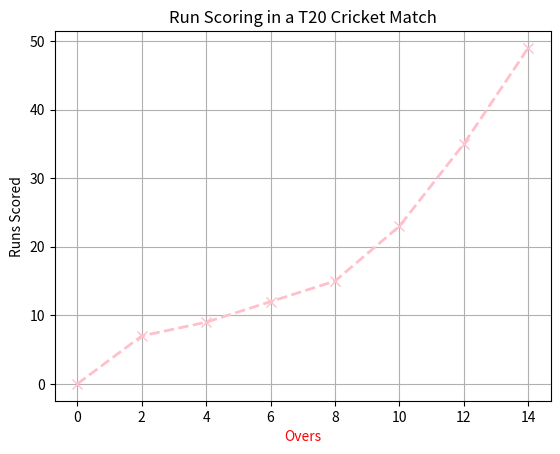

The script that saved this image:
import matplotlib.pyplot as plt

overs = [0, 2, 4, 6, 8, 10, 12, 14]
runs_scored = [0, 7, 9, 12, 15, 23, 35, 49]

plt.plot(overs, runs_scored, marker='x', linestyle='dashed', color='pink', linewidth=2, markerfacecolor='blue', markersize=7)
plt.xlabel('Overs', color='red')
plt.ylabel('Runs Scored')
plt.title('Run Scoring in a T20 Cricket Match')
plt.grid(True)
plt.show()
